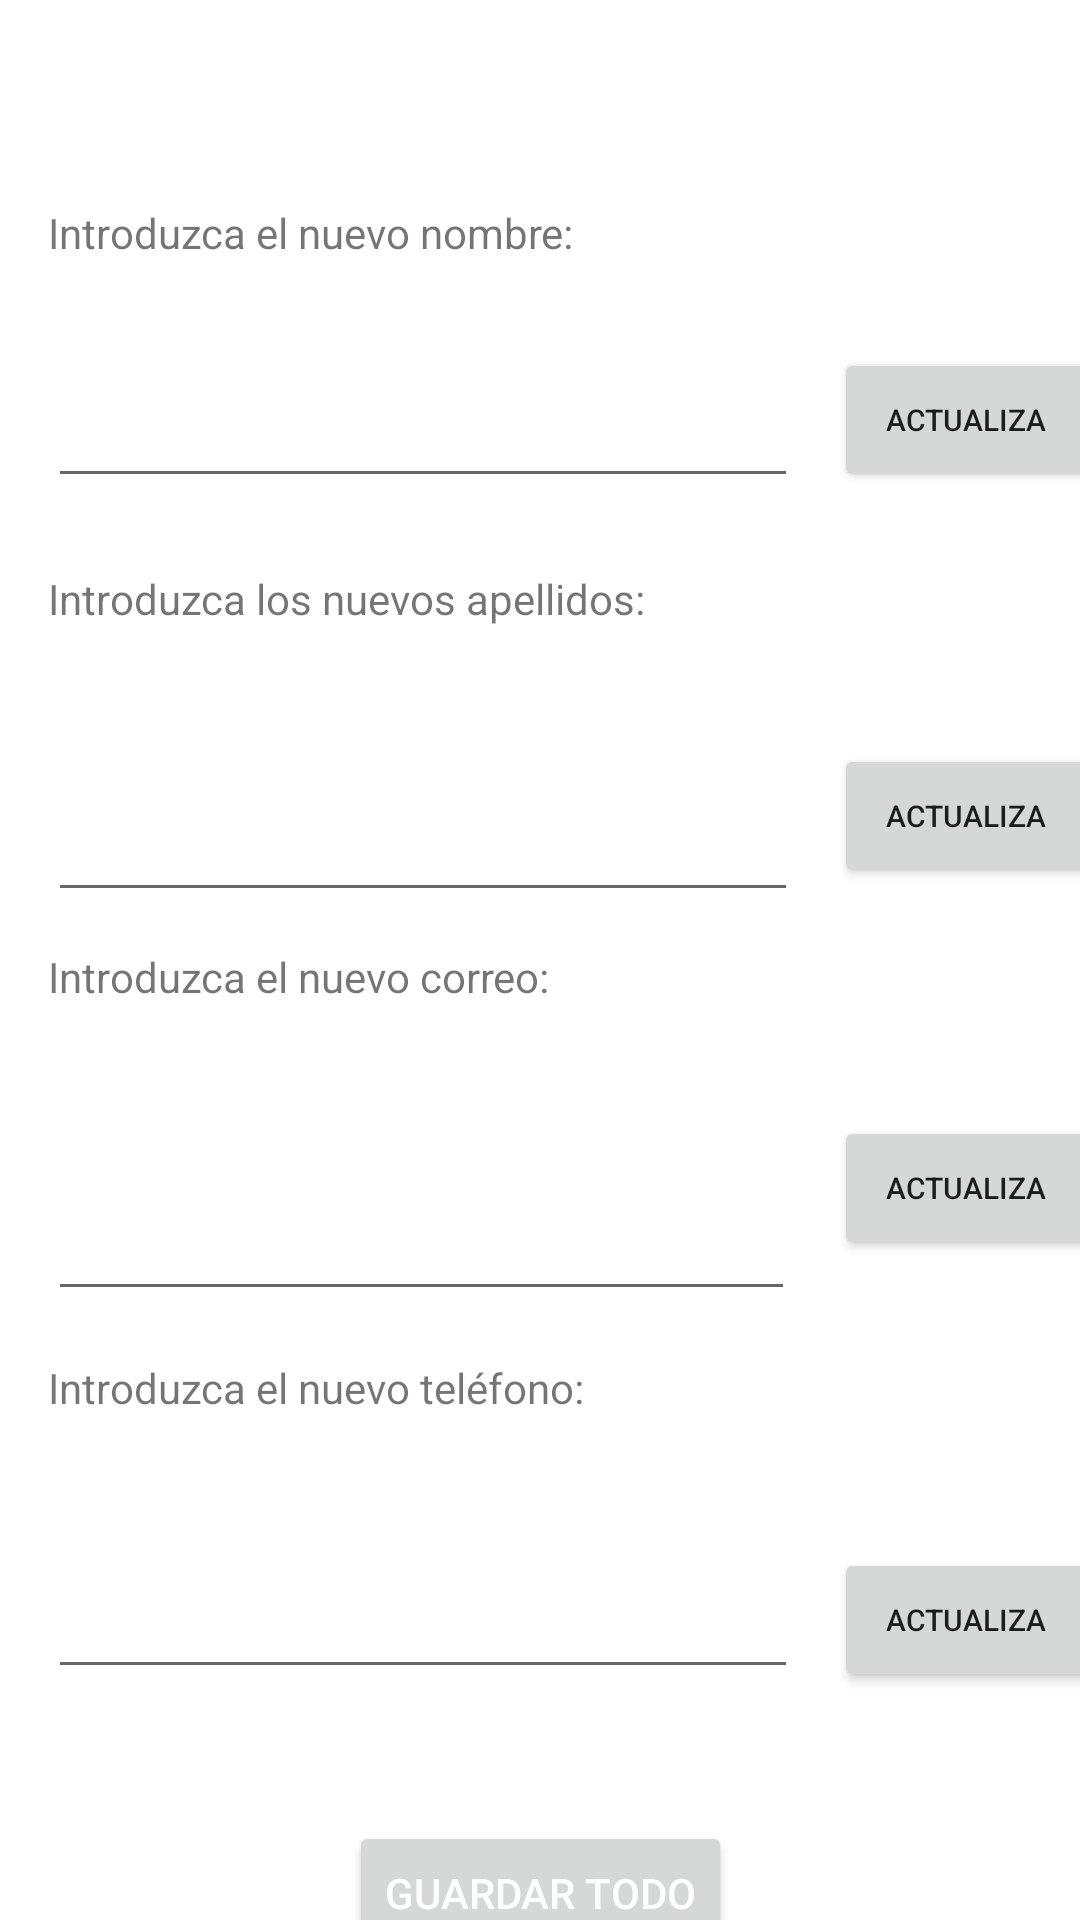

Produce the Android XML layout that renders to this screen, including the resource entries it uses.
<!-- AndroidManifest.xml: application theme Theme.GestiónClave -->
<!-- res/layout/activity_cambio_datos.xml -->
<?xml version="1.0" encoding="utf-8"?>
<androidx.constraintlayout.widget.ConstraintLayout xmlns:android="http://schemas.android.com/apk/res/android"
    xmlns:app="http://schemas.android.com/apk/res-auto"
    xmlns:tools="http://schemas.android.com/tools"
    android:layout_width="match_parent"
    android:layout_height="match_parent"
    tools:context=".cambioDatosActivity"
    tools:layout_editor_absoluteX="-8dp"
    tools:layout_editor_absoluteY="0dp">

    <Button
        android:id="@+id/buttonSoloTlf"
        android:layout_width="wrap_content"
        android:layout_height="wrap_content"
        android:layout_marginStart="12dp"
        android:layout_marginTop="516dp"
        android:text="actualiza"
        android:textSize="10sp"
        app:layout_constraintStart_toEndOf="@+id/editTextNumero"
        app:layout_constraintTop_toTopOf="parent" />

    <Button
        android:id="@+id/buttonSoloCorreo"
        android:layout_width="wrap_content"
        android:layout_height="wrap_content"
        android:layout_marginStart="13dp"
        android:layout_marginTop="372dp"
        android:text="actualiza"
        android:textSize="10sp"
        app:layout_constraintStart_toEndOf="@+id/editTextCorreo"
        app:layout_constraintTop_toTopOf="parent" />

    <Button
        android:id="@+id/buttonSoloApellidos"
        android:layout_width="wrap_content"
        android:layout_height="wrap_content"
        android:layout_marginStart="12dp"
        android:layout_marginTop="248dp"
        android:text="actualiza"
        android:textSize="10sp"
        app:layout_constraintStart_toEndOf="@+id/editTextApellidos"
        app:layout_constraintTop_toTopOf="parent" />

    <TextView
        android:id="@+id/textView6"
        android:layout_width="@dimen/txtViewAncho"
        android:layout_height="@dimen/txtViewAlto"
        android:layout_marginStart="16dp"
        android:layout_marginTop="16dp"
        android:text="Introduzca el nuevo teléfono:"
        app:layout_constraintStart_toStartOf="parent"
        app:layout_constraintTop_toBottomOf="@+id/editTextCorreo" />

    <TextView
        android:id="@+id/textView4"
        android:layout_width="@dimen/txtViewAncho"
        android:layout_height="@dimen/txtViewAlto"
        android:layout_marginStart="16dp"
        android:layout_marginTop="12dp"
        android:text="Introduzca el nuevo correo:"
        app:layout_constraintStart_toStartOf="parent"
        app:layout_constraintTop_toBottomOf="@+id/editTextApellidos" />

    <EditText
        android:id="@+id/editTextNombre"
        android:layout_width="@dimen/txtViewAncho"
        android:layout_height="60dp"
        android:layout_marginStart="16dp"
        android:layout_marginTop="8dp"
        android:ems="10"
        android:inputType="textPersonName"
        app:layout_constraintStart_toStartOf="parent"
        app:layout_constraintTop_toBottomOf="@+id/textViewNombre"
        tools:ignore="SpeakableTextPresentCheck" />

    <TextView
        android:id="@+id/textViewNombre"
        android:layout_width="@dimen/txtViewAncho"
        android:layout_height="@dimen/txtViewAlto"
        android:layout_marginStart="16dp"
        android:layout_marginTop="68dp"
        android:text="Introduzca el nuevo nombre:"
        app:layout_constraintStart_toStartOf="parent"
        app:layout_constraintTop_toTopOf="parent" />

    <TextView
        android:id="@+id/textView3"
        android:layout_width="@dimen/txtViewAncho"
        android:layout_height="@dimen/txtViewAlto"
        android:layout_marginStart="16dp"
        android:layout_marginTop="24dp"
        android:text="Introduzca los nuevos apellidos:"
        app:layout_constraintStart_toStartOf="parent"
        app:layout_constraintTop_toBottomOf="@+id/editTextNombre" />

    <EditText
        android:id="@+id/editTextApellidos"
        android:layout_width="@dimen/txtViewAncho"
        android:layout_height="60dp"
        android:layout_marginStart="16dp"
        android:layout_marginTop="24dp"
        android:ems="10"
        android:inputType="textPersonName"
        app:layout_constraintStart_toStartOf="parent"
        app:layout_constraintTop_toBottomOf="@+id/textView3"
        tools:ignore="SpeakableTextPresentCheck" />

    <EditText
        android:id="@+id/editTextCorreo"
        android:layout_width="249dp"
        android:layout_height="51dp"
        android:layout_marginStart="16dp"
        android:layout_marginTop="40dp"
        android:ems="10"
        android:inputType="textEmailAddress"
        app:layout_constraintStart_toStartOf="parent"
        app:layout_constraintTop_toBottomOf="@+id/textView4"
        tools:ignore="SpeakableTextPresentCheck" />

    <EditText
        android:id="@+id/editTextNumero"
        android:layout_width="@dimen/txtViewAncho"
        android:layout_height="60dp"
        android:layout_marginStart="16dp"
        android:layout_marginTop="20dp"
        android:ems="10"
        android:inputType="number"
        app:layout_constraintStart_toStartOf="parent"
        app:layout_constraintTop_toBottomOf="@+id/textView6"
        tools:ignore="SpeakableTextPresentCheck" />

    <Button
        android:id="@+id/buttonGuardarCambio"
        android:layout_width="wrap_content"
        android:layout_height="wrap_content"
        android:layout_marginTop="44dp"
        android:text="Guardar todo"
        android:textColor="#FFFFFF"
        app:layout_constraintEnd_toEndOf="parent"
        app:layout_constraintStart_toStartOf="parent"
        app:layout_constraintTop_toBottomOf="@+id/editTextNumero" />

    <Button
        android:id="@+id/buttonSoloNombre"
        android:layout_width="wrap_content"
        android:layout_height="wrap_content"
        android:layout_marginStart="12dp"
        android:layout_marginTop="116dp"
        android:text="actualiza"
        android:textSize="10sp"
        app:layout_constraintStart_toEndOf="@+id/editTextNombre"
        app:layout_constraintTop_toTopOf="parent" />

</androidx.constraintlayout.widget.ConstraintLayout>
<!-- resources referenced by this layout -->
<resources>
  <dimen name="txtViewAlto">30dp</dimen>
  <dimen name="txtViewAncho">250dp</dimen>
  <style name="Theme.GestiónClave" parent="Theme.MaterialComponents.DayNight.DarkActionBar">
          
          <item name="colorPrimary">@color/purple_500</item>
          <item name="colorPrimaryVariant">@color/purple_700</item>
          <item name="colorOnPrimary">@color/white</item>
          
          <item name="colorSecondary">@color/teal_200</item>
          <item name="colorSecondaryVariant">@color/teal_700</item>
          <item name="colorOnSecondary">@color/black</item>
          
          <item name="android:statusBarColor" tools:targetApi="l">?attr/colorPrimaryVariant</item>
          
      </style>
  <color name="purple_500">#FF6200EE</color>
  <color name="purple_700">#FF3700B3</color>
  <color name="white">#FFFFFFFF</color>
  <color name="teal_200">#FF03DAC5</color>
  <color name="teal_700">#FF018786</color>
  <color name="black">#FF000000</color>
</resources>
